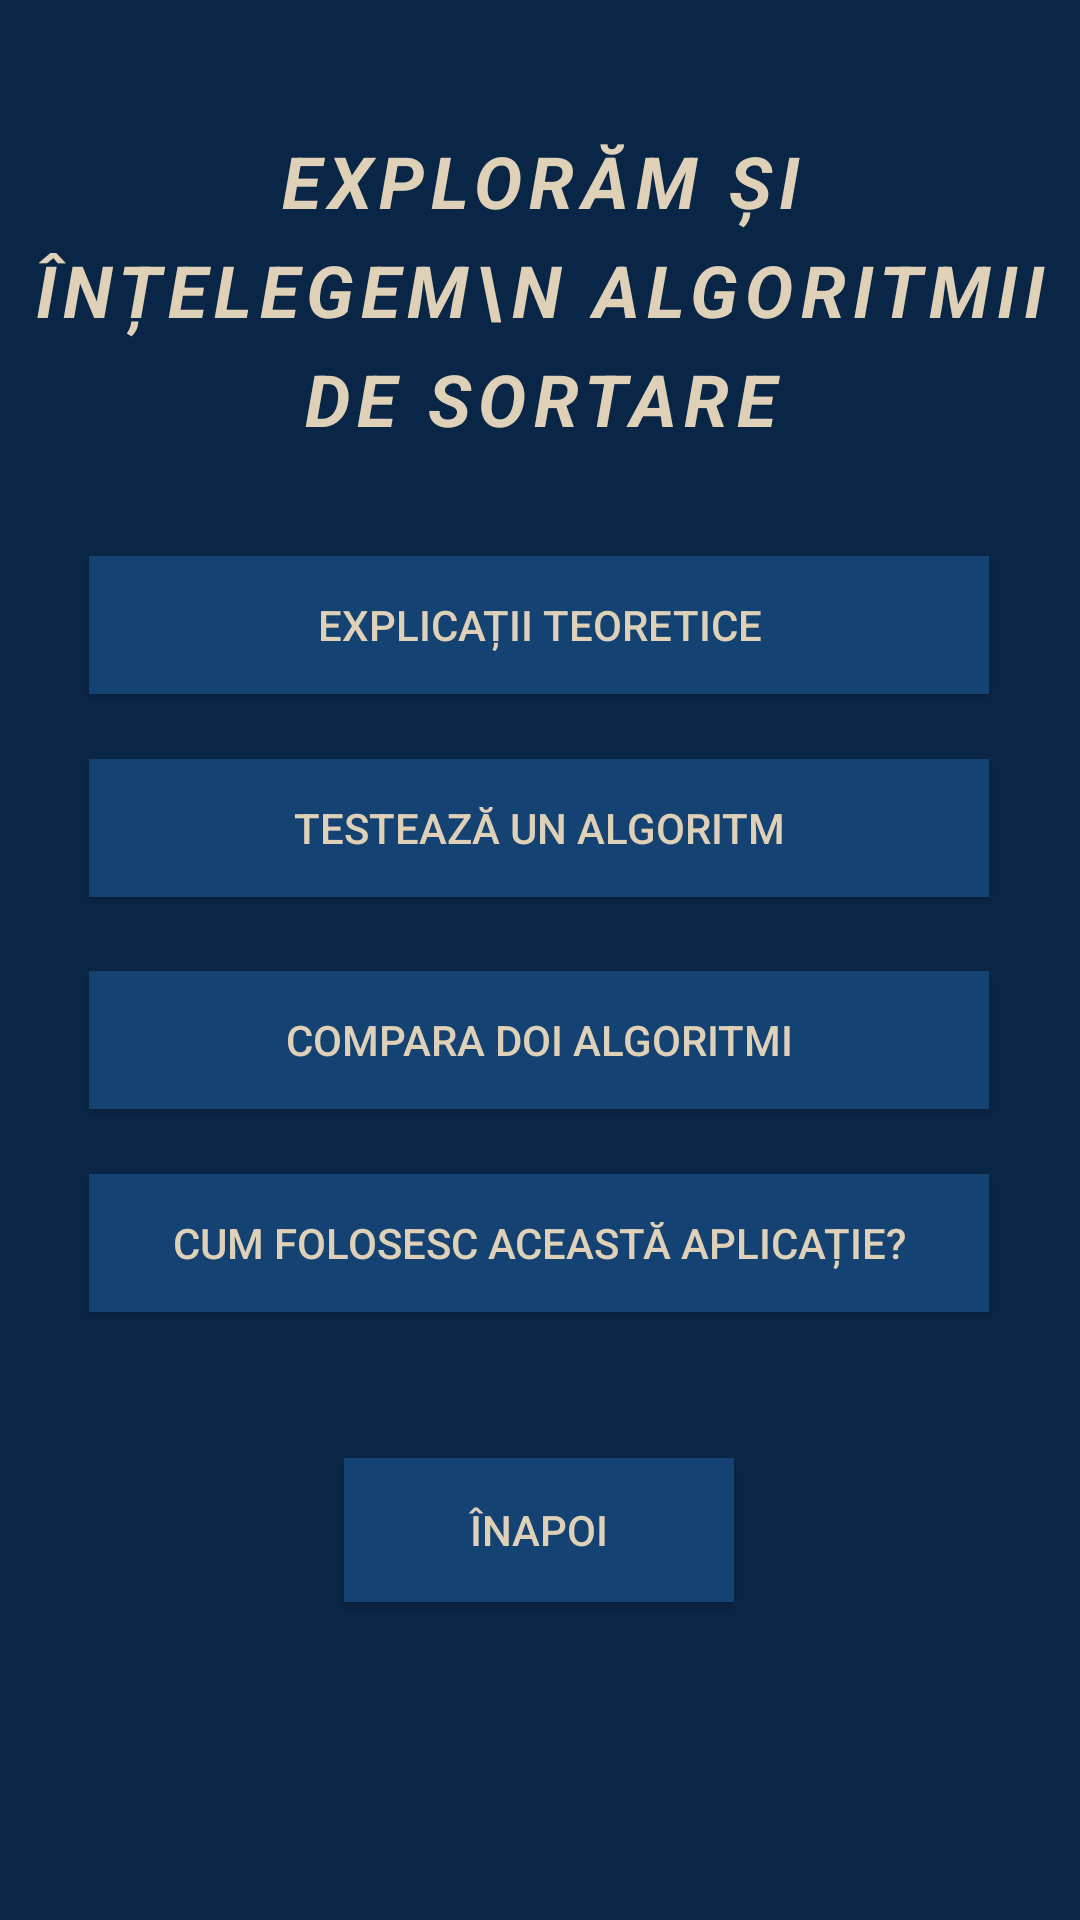

Android layout source for this screen:
<!-- AndroidManifest.xml: application theme Theme.Proiect -->
<!-- res/layout/activity_sa_incepem.xml -->
<?xml version="1.0" encoding="utf-8"?>
<androidx.constraintlayout.widget.ConstraintLayout xmlns:android="http://schemas.android.com/apk/res/android"
    xmlns:app="http://schemas.android.com/apk/res-auto"
    xmlns:tools="http://schemas.android.com/tools"
    android:layout_width="match_parent"
    android:layout_height="match_parent"
    tools:context=".SaIncepem"
    android:background="@color/background_color">

    <TextView
        android:id="@+id/textView100"
        android:layout_width="wrap_content"
        android:layout_height="wrap_content"
        android:letterSpacing="0.1"
        android:lineSpacingExtra="8dp"
        android:shadowDx="2"
        android:shadowDy="2"
        android:shadowRadius="3"
        android:text="EXPLORĂM ȘI ÎNȚELEGEM\n ALGORITMII DE SORTARE"
        android:textAlignment="center"
        android:textAllCaps="true"
        android:textColor="@color/text_color"
        android:textSize="24sp"
        android:textStyle="bold|italic"
        app:layout_constraintBottom_toBottomOf="parent"
        app:layout_constraintEnd_toEndOf="parent"
        app:layout_constraintStart_toStartOf="parent"
        app:layout_constraintTop_toTopOf="parent"
        app:layout_constraintVertical_bias="0.082" />

    <Button
        android:id="@+id/button2"
        android:layout_width="300dp"
        android:layout_height="46dp"
        android:background="@color/button_color"
        android:text="EXPLICAȚII TEORETICE"
        android:textColor="@color/text_color"
        app:layout_constraintBottom_toBottomOf="parent"
        app:layout_constraintEnd_toEndOf="parent"
        app:layout_constraintHorizontal_bias="0.495"
        app:layout_constraintStart_toStartOf="parent"
        app:layout_constraintTop_toTopOf="parent"
        app:layout_constraintVertical_bias="0.312" />

    <Button
        android:id="@+id/button3"
        android:layout_width="300dp"
        android:layout_height="46dp"
        android:background="@color/button_color"
        android:text="TESTEAZĂ UN ALGORITM"
        android:textColor="@color/text_color"
        app:layout_constraintBottom_toBottomOf="parent"
        app:layout_constraintEnd_toEndOf="parent"
        app:layout_constraintHorizontal_bias="0.495"
        app:layout_constraintStart_toStartOf="parent"
        app:layout_constraintTop_toTopOf="parent"
        app:layout_constraintVertical_bias="0.426" />

    <Button
        android:id="@+id/button4"
        android:layout_width="300dp"
        android:layout_height="46dp"
        android:background="@color/button_color"
        android:text="COMPARA DOI ALGORITMI"
        android:textColor="@color/text_color"
        app:layout_constraintBottom_toBottomOf="parent"
        app:layout_constraintEnd_toEndOf="parent"
        app:layout_constraintHorizontal_bias="0.495"
        app:layout_constraintStart_toStartOf="parent"
        app:layout_constraintTop_toTopOf="parent"
        app:layout_constraintVertical_bias="0.545" />

    <Button
        android:id="@+id/button5"
        android:layout_width="300dp"
        android:layout_height="46dp"
        android:background="@color/button_color"
        android:text="CUM FOLOSESC ACEASTĂ APLICAȚIE?"
        android:textColor="@color/text_color"
        app:layout_constraintBottom_toBottomOf="parent"
        app:layout_constraintEnd_toEndOf="parent"
        app:layout_constraintHorizontal_bias="0.495"
        app:layout_constraintStart_toStartOf="parent"
        app:layout_constraintTop_toTopOf="parent"
        app:layout_constraintVertical_bias="0.659" />

    <Button
        android:id="@+id/button6"
        android:layout_width="130dp"
        android:layout_height="wrap_content"
        android:background="@color/button_color"
        android:text="ÎNAPOI"
        android:textColor="@color/text_color"
        app:layout_constraintBottom_toBottomOf="parent"
        app:layout_constraintEnd_toEndOf="parent"
        app:layout_constraintHorizontal_bias="0.498"
        app:layout_constraintStart_toStartOf="parent"
        app:layout_constraintTop_toTopOf="parent"
        app:layout_constraintVertical_bias="0.821" />
</androidx.constraintlayout.widget.ConstraintLayout>
<!-- resources referenced by this layout -->
<resources>
  <color name="background_color">#0A2647</color>
  <color name="button_color">#144272</color>
  <color name="text_color">#DFD0B8</color>
  <style name="Theme.Proiect" parent="Base.Theme.Proiect" />
  <style name="Base.Theme.Proiect" parent="Theme.AppCompat.Light.NoActionBar">
          
          
      </style>
</resources>
